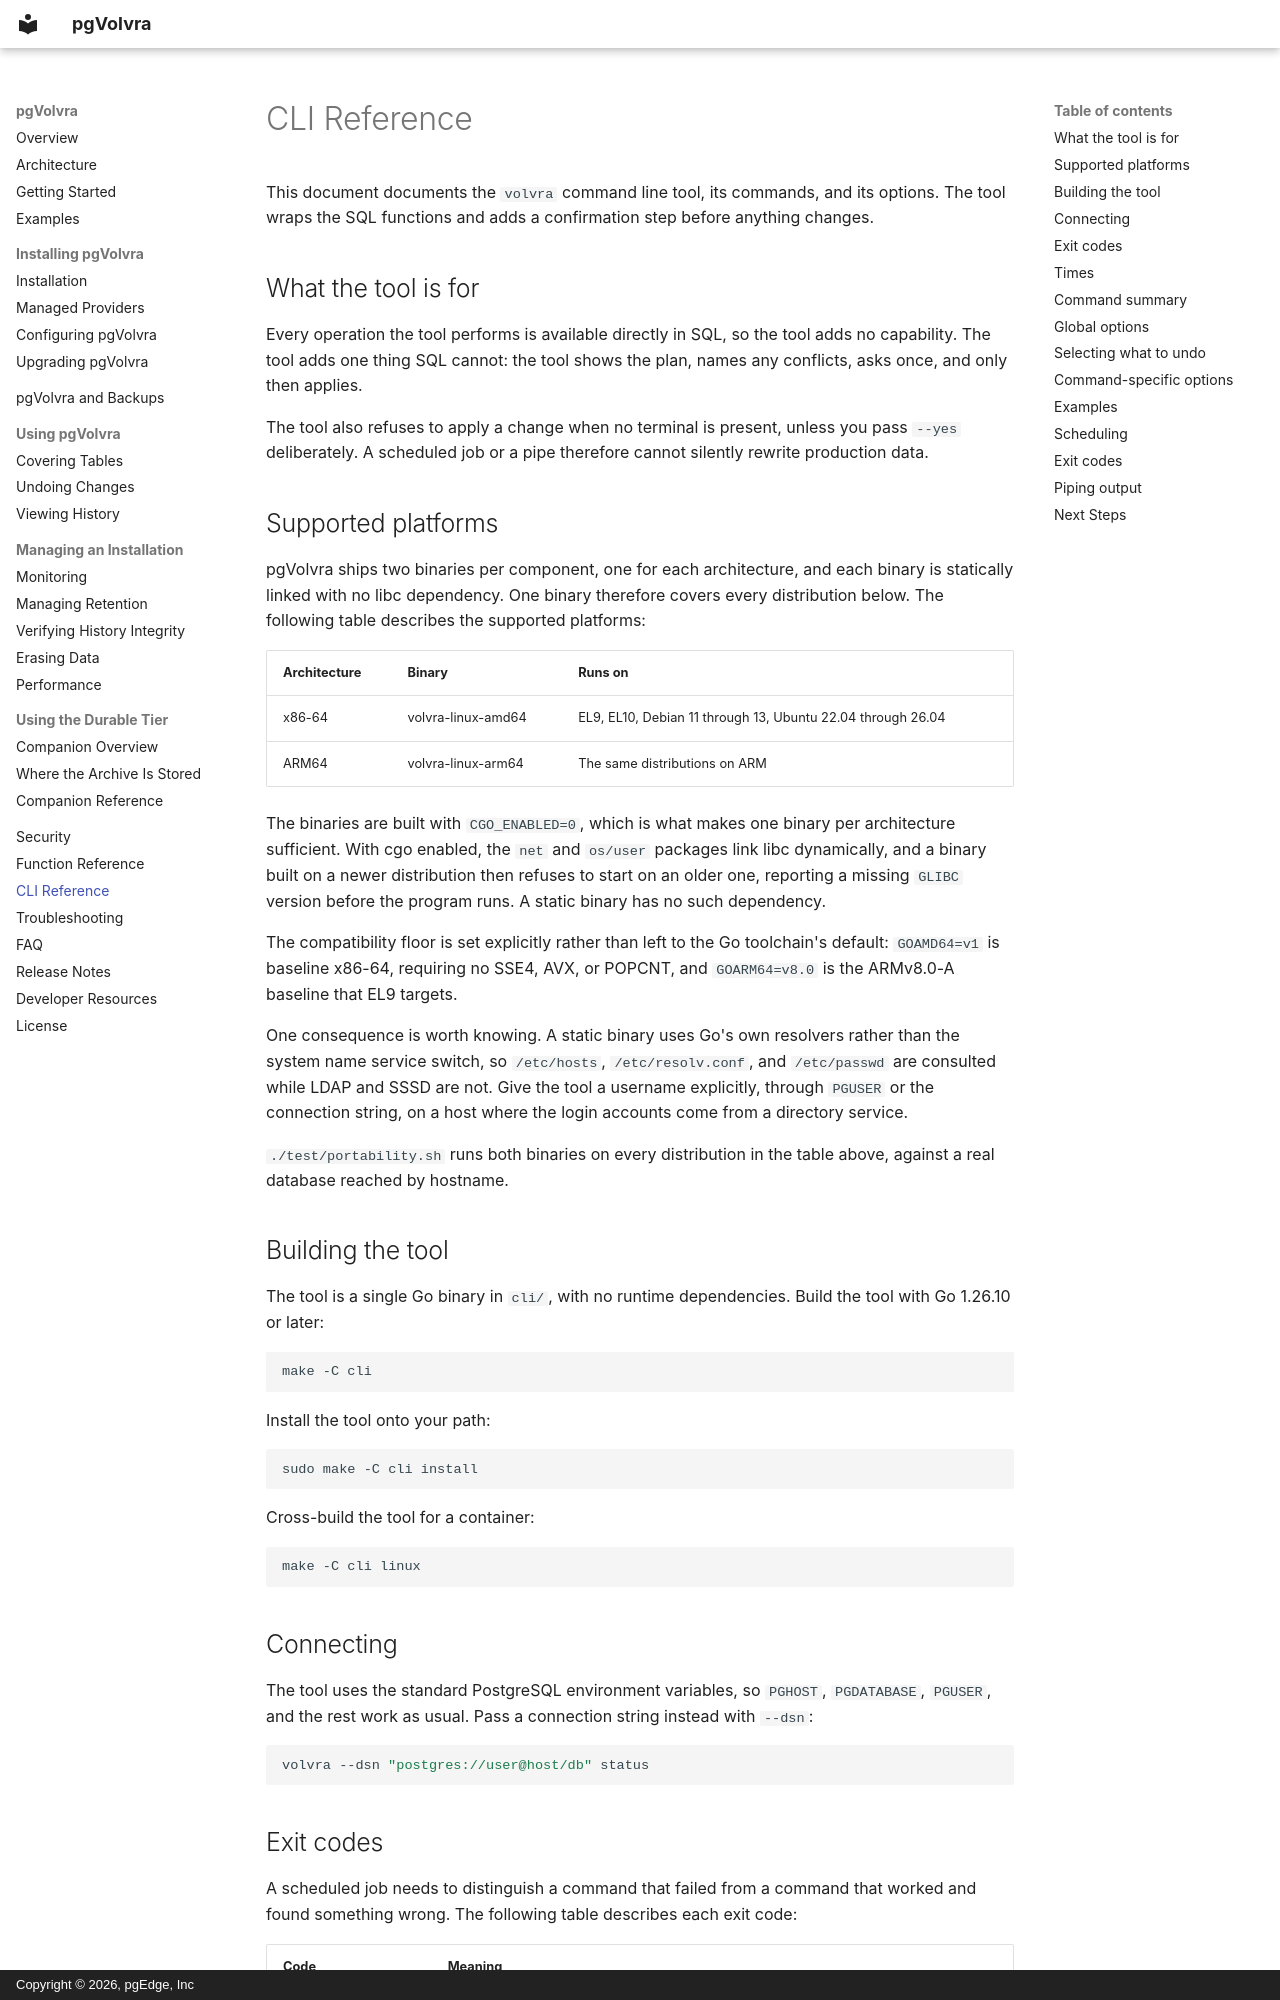

repository: pgEdge/pgvolvra · page: cli_reference/index.html · generator: mkdocs · copyright: Copyright © 2026, pgEdge, Inc

# CLI Reference

This document documents the `volvra` command line tool, its commands,
and its options. The tool wraps the SQL functions and adds a
confirmation step before anything changes.

## What the tool is for

Every operation the tool performs is available directly in SQL, so the
tool adds no capability. The tool adds one thing SQL cannot: the tool
shows the plan, names any conflicts, asks once, and only then applies.

The tool also refuses to apply a change when no terminal is present,
unless you pass `--yes` deliberately. A scheduled job or a pipe
therefore cannot silently rewrite production data.

## Supported platforms

pgVolvra ships two binaries per component, one for each architecture, and
each binary is statically linked with no libc dependency. One binary
therefore covers every distribution below. The following table
describes the supported platforms:

| Architecture | Binary | Runs on |
|---|---|---|
| x86-64 | volvra-linux-amd64 | EL9, EL10, Debian 11 through 13, Ubuntu 22.04 through 26.04 |
| ARM64 | volvra-linux-arm64 | The same distributions on ARM |

The binaries are built with `CGO_ENABLED=0`, which is what makes one
binary per architecture sufficient. With cgo enabled, the `net` and
`os/user` packages link libc dynamically, and a binary built on a newer
distribution then refuses to start on an older one, reporting a missing
`GLIBC` version before the program runs. A static binary has no such
dependency.

The compatibility floor is set explicitly rather than left to the Go
toolchain's default: `GOAMD64=v1` is baseline x86-64, requiring no
SSE4, AVX, or POPCNT, and `GOARM64=v8.0` is the ARMv8.0-A baseline that
EL9 targets.

One consequence is worth knowing. A static binary uses Go's own
resolvers rather than the system name service switch, so `/etc/hosts`,
`/etc/resolv.conf`, and `/etc/passwd` are consulted while LDAP and SSSD
are not. Give the tool a username explicitly, through `PGUSER` or the
connection string, on a host where the login accounts come from a
directory service.

`./test/portability.sh` runs both binaries on every distribution in the
table above, against a real database reached by hostname.

## Building the tool

The tool is a single Go binary in `cli/`, with no runtime
dependencies. Build the tool with Go 1.26.10 or later:

```bash
make -C cli
```

Install the tool onto your path:

```bash
sudo make -C cli install
```

Cross-build the tool for a container:

```bash
make -C cli linux
```
